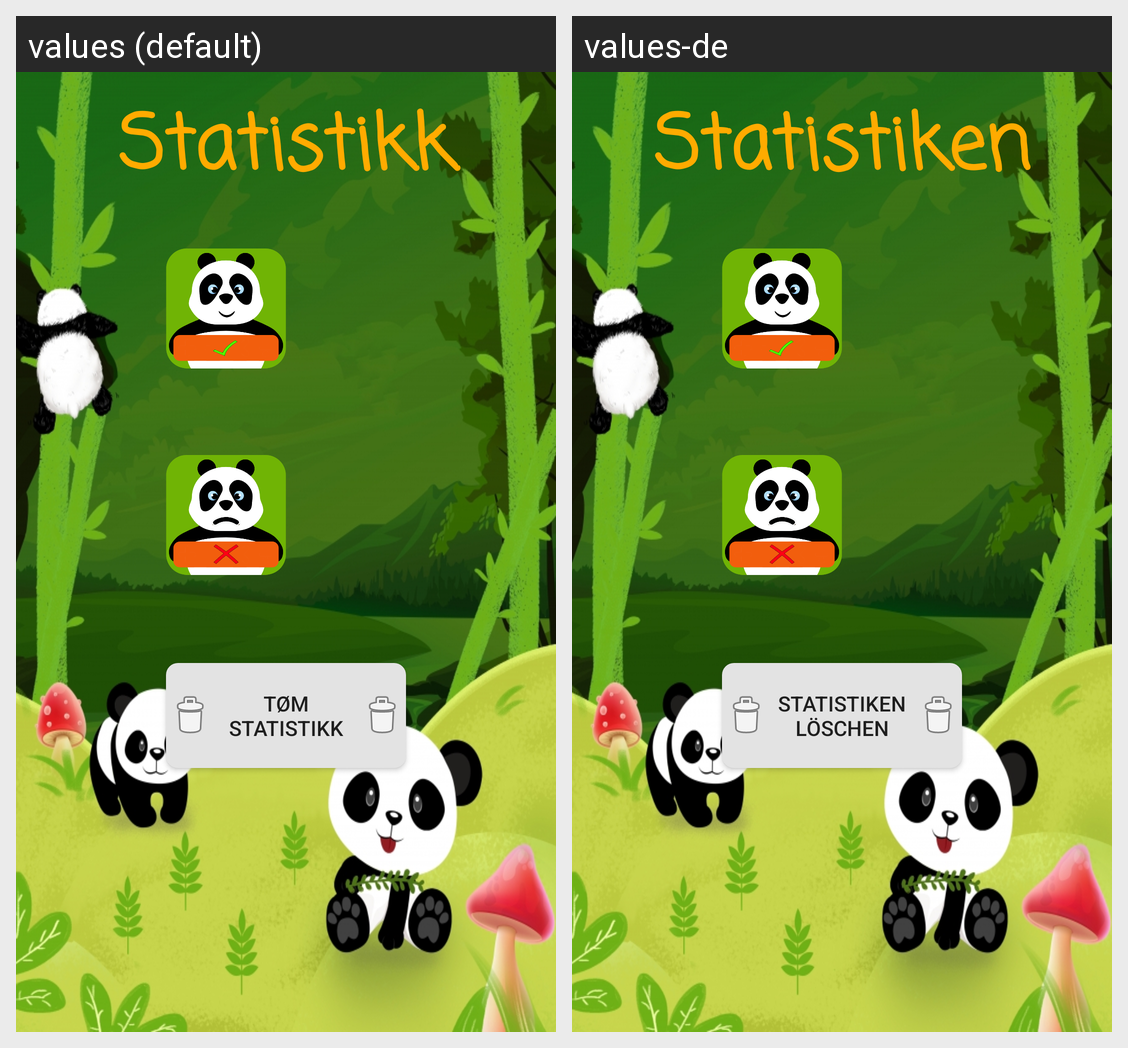

The Android screen above is rendered under two locales of the same app. Produce the string resources it draws, with the default and per-locale values.
Android screen res/layout/activity_statistikk.xml rendered under 2 locales, left to right: values (default), values-de. Device: Nexus 5 (rendered at 1080×1920; each locale shown at half size, 540×960, under a caption strip naming it); theme AppTheme.
Strings drawn on this screen, with the default value and each locale's value (text and hints the layout hard-codes, and strings that could not be matched under every locale, appear in the picture but are not listed):

statistikk
  values: Statistikk
  values-de: Statistiken

slett
  values: Tøm Statistikk
  values-de: Statistiken löschen
